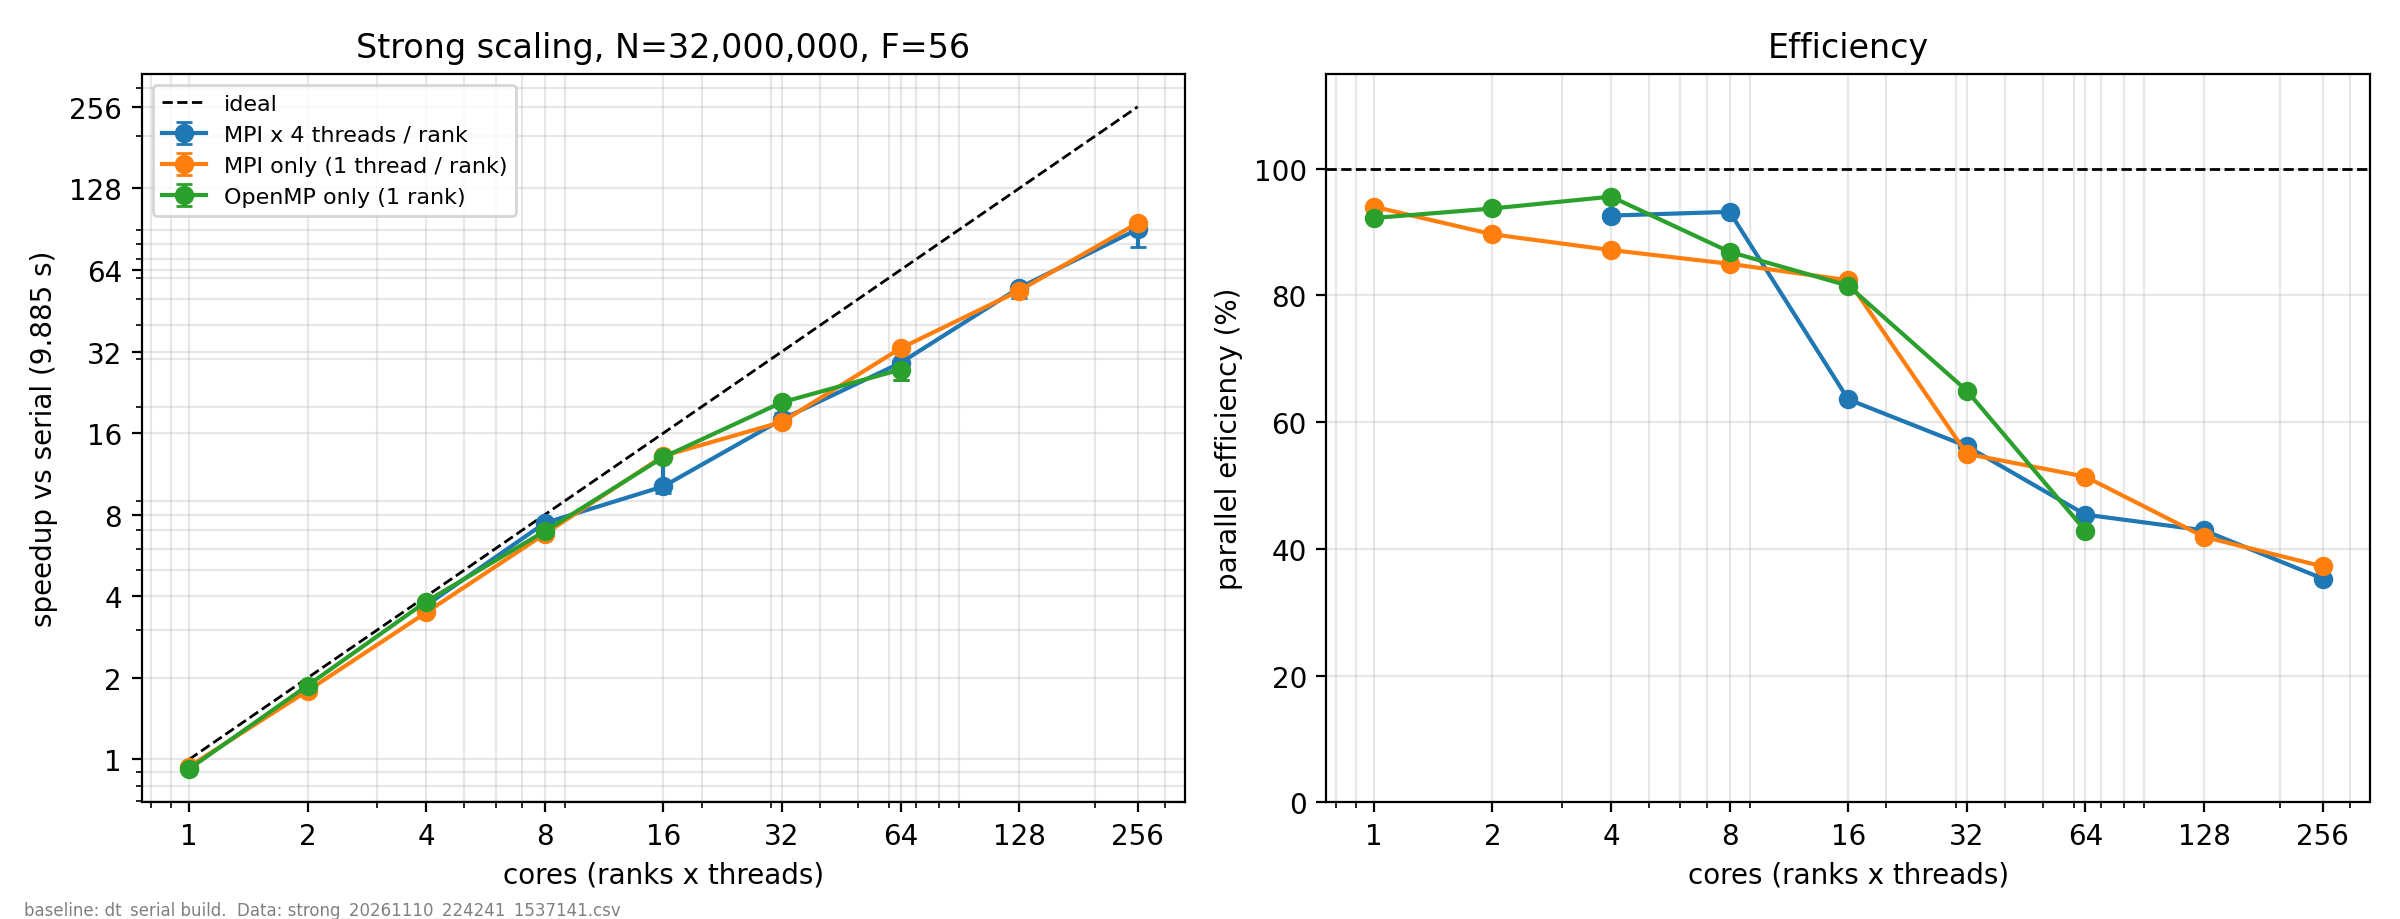

Values plotted in this chart, from the file beside it:
tag, ranks, threads, cores, N, F, t, tmin, tmax, n, speedup, speedup_lo, speedup_hi, efficiency, t_serial
strong_hyb4, 1, 4, 4, 32000000, 56, 2.668, 2.666, 2.907, 3, 3.704, 3.4, 3.707, 0.9261, 9.885
strong_hyb4, 2, 4, 8, 32000000, 56, 1.326, 1.325, 1.326, 3, 7.455, 7.452, 7.462, 0.9319, 9.885
strong_hyb4, 4, 4, 16, 32000000, 56, 0.9713, 0.7364, 1.031, 3, 10.18, 9.588, 13.42, 0.636, 9.885
strong_hyb4, 8, 4, 32, 32000000, 56, 0.5496, 0.5194, 0.5601, 3, 17.99, 17.65, 19.03, 0.5621, 9.885
strong_hyb4, 16, 4, 64, 32000000, 56, 0.3401, 0.3393, 0.392, 3, 29.07, 25.22, 29.13, 0.4542, 9.885
strong_hyb4, 32, 4, 128, 32000000, 56, 0.1798, 0.1764, 0.1954, 3, 54.96, 50.59, 56.03, 0.4294, 9.885
strong_hyb4, 64, 4, 256, 32000000, 56, 0.1093, 0.1083, 0.1272, 3, 90.44, 77.68, 91.24, 0.3533, 9.885
strong_mpi, 1, 1, 1, 32000000, 56, 10.51, 10.51, 10.53, 3, 0.9401, 0.9391, 0.9407, 0.9401, 9.885
strong_mpi, 2, 1, 2, 32000000, 56, 5.513, 5.474, 5.517, 3, 1.793, 1.792, 1.806, 0.8965, 9.885
strong_mpi, 4, 1, 4, 32000000, 56, 2.835, 2.835, 2.855, 3, 3.487, 3.462, 3.487, 0.8717, 9.885
strong_mpi, 8, 1, 8, 32000000, 56, 1.454, 1.452, 1.462, 3, 6.8, 6.762, 6.809, 0.85, 9.885
strong_mpi, 16, 1, 16, 32000000, 56, 0.7497, 0.7442, 0.7548, 3, 13.18, 13.1, 13.28, 0.824, 9.885
strong_mpi, 32, 1, 32, 32000000, 56, 0.5616, 0.5331, 0.5643, 3, 17.6, 17.52, 18.54, 0.55, 9.885
strong_mpi, 64, 1, 64, 32000000, 56, 0.3004, 0.2987, 0.3011, 3, 32.9, 32.83, 33.09, 0.5141, 9.885
strong_mpi, 128, 1, 128, 32000000, 56, 0.1842, 0.1837, 0.185, 3, 53.65, 53.44, 53.81, 0.4191, 9.885
strong_mpi, 256, 1, 256, 32000000, 56, 0.1037, 0.1035, 0.1042, 3, 95.34, 94.89, 95.47, 0.3724, 9.885
strong_thr, 1, 1, 1, 32000000, 56, 10.72, 10.7, 10.75, 3, 0.9222, 0.9199, 0.9239, 0.9222, 9.885
strong_thr, 1, 2, 2, 32000000, 56, 5.273, 5.089, 5.293, 3, 1.875, 1.867, 1.942, 0.9373, 9.885
strong_thr, 1, 4, 4, 32000000, 56, 2.585, 2.582, 2.65, 3, 3.824, 3.73, 3.828, 0.956, 9.885
strong_thr, 1, 8, 8, 32000000, 56, 1.422, 1.422, 1.424, 3, 6.95, 6.94, 6.953, 0.8688, 9.885
strong_thr, 1, 16, 16, 32000000, 56, 0.7576, 0.7409, 0.7832, 3, 13.05, 12.62, 13.34, 0.8154, 9.885
strong_thr, 1, 32, 32, 32000000, 56, 0.4754, 0.46, 0.5469, 3, 20.79, 18.07, 21.49, 0.6498, 9.885
strong_thr, 1, 64, 64, 32000000, 56, 0.3601, 0.3416, 0.3937, 3, 27.45, 25.11, 28.93, 0.4289, 9.885
